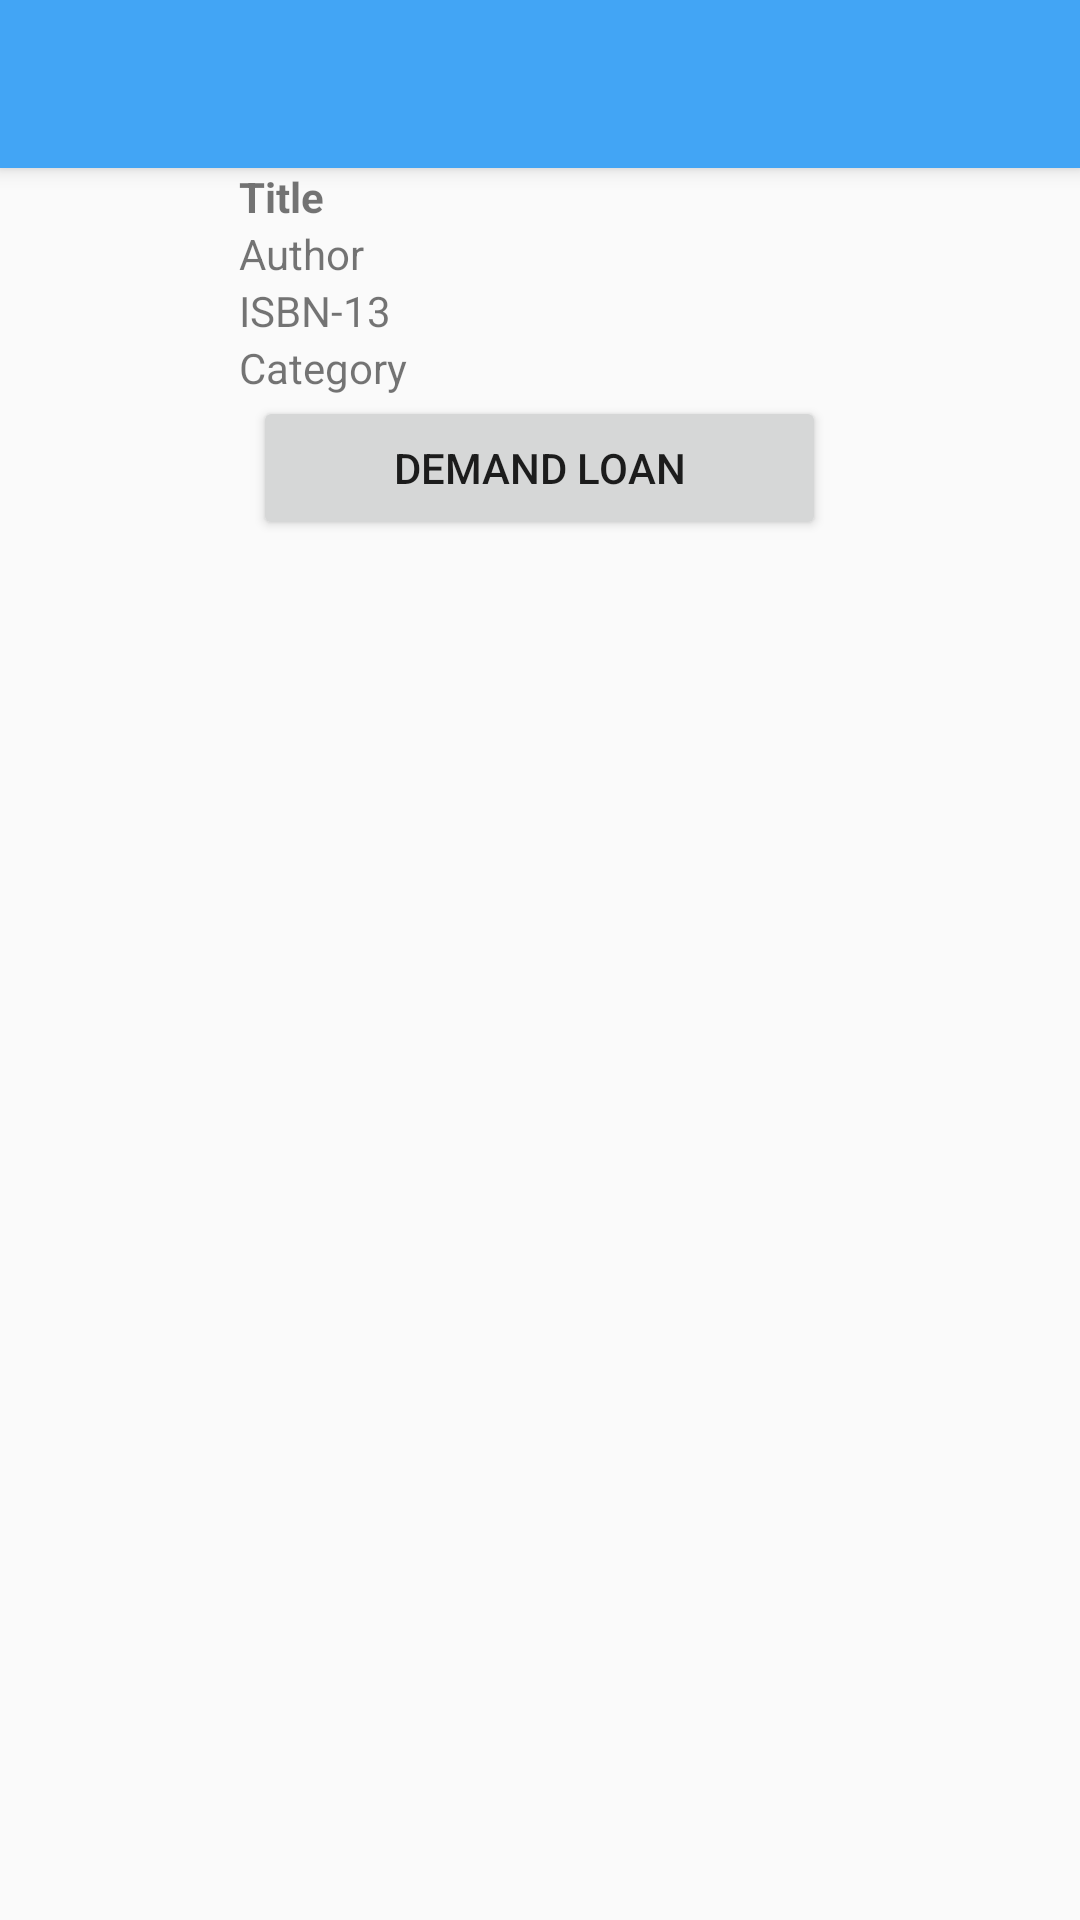

Produce the Android XML layout that renders to this screen, including the resource entries it uses.
<!-- AndroidManifest.xml: application theme AppTheme -->
<!-- res/layout/activity_request_loan.xml -->
<?xml version="1.0" encoding="utf-8"?>
<LinearLayout xmlns:android="http://schemas.android.com/apk/res/android"
    xmlns:tools="http://schemas.android.com/tools"
    android:id="@+id/activity_request_loan"
    android:layout_width="match_parent"
    android:layout_height="match_parent"
    android:orientation="vertical"

    tools:context=".activity.user.RequestLoan">
    <include
        android:id="@+id/tool_bar"
        layout="@layout/tool_bar"
        ></include>
    <ProgressBar
        android:id="@+id/loan_progress"
        android:layout_width="wrap_content"
        android:layout_height="wrap_content"
        android:layout_marginBottom="8dp"
        android:visibility="gone"
        android:layout_gravity="center"/>

    <LinearLayout
        android:id="@+id/loan_form"
        android:orientation="horizontal"
        android:layout_width="match_parent"
        android:layout_height="wrap_content"
        android:paddingBottom="@dimen/activity_vertical_margin"
        android:paddingLeft="@dimen/activity_horizontal_margin"
        android:paddingRight="@dimen/activity_horizontal_margin"
        android:paddingTop="@dimen/activity_vertical_margin">
        <ImageView
            android:id="@+id/item_image"
            android:layout_width="64dp"
            android:layout_height="match_parent"
            android:layout_gravity="center"
            android:layout_marginTop="8dp"
            android:layout_marginLeft="8dp"
            android:layout_marginBottom="8dp"
            android:layout_marginRight="8dp"
            android:adjustViewBounds="true" />

        <LinearLayout
            android:orientation="vertical"
            android:layout_width="match_parent"
            android:layout_height="match_parent">

            <TextView
                android:text="@string/title"
                android:layout_width="match_parent"
                android:layout_height="wrap_content"
                android:id="@+id/tv_title"
                android:textStyle="bold"/>

            <TextView
                android:text="@string/author"
                android:layout_width="match_parent"
                android:layout_height="wrap_content"
                android:id="@+id/tv_author" />
            <TextView
                android:text="@string/isbn"
                android:layout_width="match_parent"
                android:layout_height="wrap_content"
                android:id="@+id/tv_isbn" />

            <TextView
                android:text="@string/category"
                android:layout_width="match_parent"
                android:layout_height="wrap_content"
                android:id="@+id/tv_category" />

        </LinearLayout>
    </LinearLayout>

    <Button
        android:text="@string/demand_loan"
        android:layout_width="191dp"
        android:layout_height="wrap_content"
        android:id="@+id/btn_loan"
        android:layout_gravity="center"
        android:paddingBottom="@dimen/activity_vertical_margin"
        android:paddingLeft="@dimen/activity_horizontal_margin"
        android:paddingRight="@dimen/activity_horizontal_margin"
        android:paddingTop="@dimen/activity_vertical_margin"/>

    <TextView
        android:text="@string/loan_requested_successfully"
        android:layout_width="match_parent"
        android:layout_height="wrap_content"
        android:id="@+id/tv_success"
        android:textAppearance="@style/TextAppearance.AppCompat.Large"
        android:textColor="@color/dark_green"
        android:gravity="center"
        android:paddingBottom="@dimen/activity_vertical_margin"
        android:paddingLeft="@dimen/activity_horizontal_margin"
        android:paddingRight="@dimen/activity_horizontal_margin"
        android:paddingTop="@dimen/activity_vertical_margin"
        android:visibility="gone"/>
    <TextView
        android:text="@string/loan_request_failed"
        android:layout_width="match_parent"
        android:layout_height="wrap_content"
        android:id="@+id/tv_failure"
        android:textAppearance="@style/TextAppearance.AppCompat.Large"
        android:textColor="@color/dark_red"
        android:gravity="center"
        android:paddingBottom="@dimen/activity_vertical_margin"
        android:paddingLeft="@dimen/activity_horizontal_margin"
        android:paddingRight="@dimen/activity_horizontal_margin"
        android:paddingTop="@dimen/activity_vertical_margin"
        android:visibility="gone"/>


</LinearLayout>
<!-- res/layout/tool_bar.xml (included above) -->
<?xml version="1.0" encoding="utf-8"?>
<android.support.v7.widget.Toolbar
    xmlns:android="http://schemas.android.com/apk/res/android"
    xmlns:app="http://schemas.android.com/apk/res-auto"
    android:id="@+id/tool_bar"
    android:layout_width="match_parent"
    android:layout_height="wrap_content"
    android:background="@color/colorPrimary"
    android:theme="@style/ThemeOverlay.AppCompat.Light"
    app:contentInsetLeft="0dp"
    app:contentInsetStart="0dp"
    android:elevation="4dp">
</android.support.v7.widget.Toolbar>
<!-- resources referenced by this layout -->
<resources>
  <color name="colorPrimary">#42a5f5</color>
  <color name="dark_green">#29aa12</color>
  <color name="dark_red">#c21414</color>
  <string name="author">Author</string>
  <string name="category">Category</string>
  <string name="demand_loan">Demand loan</string>
  <string name="isbn">ISBN-13</string>
  <string name="loan_request_failed">Loan already requested for this object!</string>
  <string name="loan_requested_successfully">Loan requested successfully!</string>
  <string name="title">Title</string>
  <style name="AppTheme" parent="Theme.AppCompat.Light.NoActionBar">
      
      <item name="colorPrimary">@color/colorPrimary</item>
      <item name="colorPrimaryDark">@color/colorPrimaryDark</item>
      <item name="colorAccent">@color/colorAccent</item>
  </style>
  <color name="colorPrimaryDark">#1e88e5</color>
  <color name="colorAccent">#d50000</color>
</resources>
